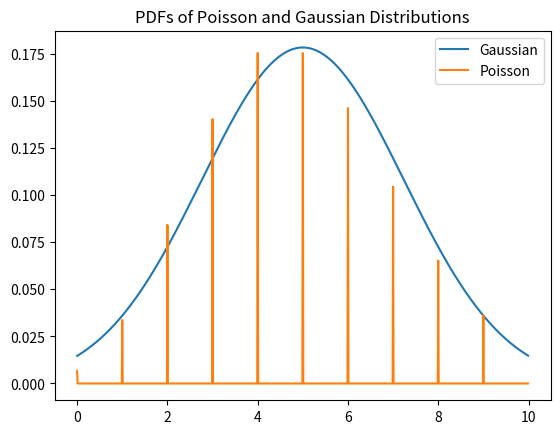

The matplotlib source for this figure:
import numpy as np
import scipy.stats as stats
from matplotlib import pyplot as plt 

x=np.arange(0,10,0.01)
dist = stats.norm(1.5,0.5) 
dist_gaussian = stats.norm.pdf(x,5,np.sqrt(5)) 
dist_poisson = stats.poisson.pmf(x,5) 

plt.figure()
plt.plot(x,dist_gaussian,label='Gaussian')
plt.plot(x,dist_poisson,label='Poisson')
plt.title('PDFs of Poisson and Gaussian Distributions')
plt.legend()
plt.savefig('3.png')

